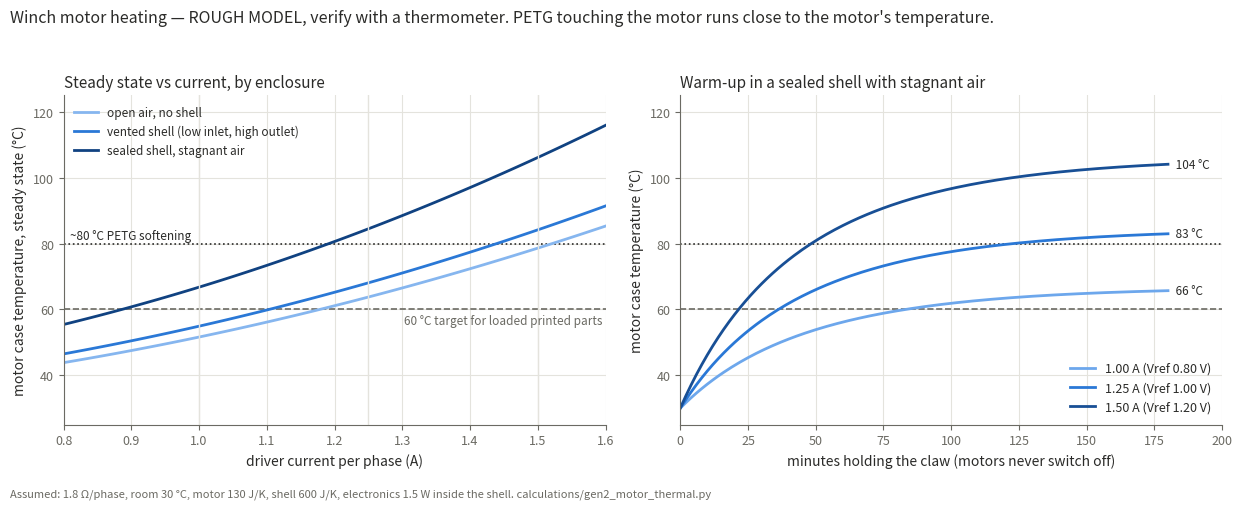

Recreate this plot in Python. (Note: this script raises an exception after producing the figure.)
"""
ROUGH motor-case temperature model for a winch station, vs driver current
and enclosure. Two-node lumped network:

  motor case (C_m) --R_ma--> shell interior: air + PETG housing (C_s) --R_sa--> room

- Motor coil heat P_m = I^2 * R_phase (A4988 keeps I_a^2 + I_b^2 = I_peak^2,
  so holding power is I_peak^2 * R_phase, all the time the claw is held).
- The PETG housing is a poor conductor (k ~ 0.2 W/m·K), so it is lumped with
  the interior air: it does NOT sink heat away, it rises toward the motor's
  temperature where they touch.
- Driver + step-down regulator + XIAO add P_e of heat into the same interior.

Every value is an ASSUMPTION to replace with a thermometer test.

    python -m calculations.gen2_motor_thermal -> docs/presentation/figures/motor_thermal.png
"""
import matplotlib
matplotlib.use("Agg")
import matplotlib.pyplot as plt

R_PHASE = 1.8        # ohm per phase (measure: meter across one coil pair)
T_AMB = 30.0         # C near the ceiling
C_M = 130.0          # J/K, 0.28 kg motor
C_S = 600.0          # J/K, ~0.4 kg PETG shell/housing + air
P_E = 1.5            # W, A4988 + buck + XIAO inside the shell

# (label, R_ma motor->interior K/W, R_sa interior->room K/W, P_e W)
SCENARIOS = [
    ("open air, no shell", 12.0, 0.0, 0.0),
    ("vented shell (low inlet, high outlet)", 12.0, 1.0, P_E),
    ("sealed shell, stagnant air", 14.0, 3.5, P_E),
]
CURRENTS = [(1.0, "#6da7ec"), (1.25, "#2a78d6"), (1.5, "#184f95")]   # one-hue ramp
SCEN_COLORS = ["#86b6ef", "#2a78d6", "#104281"]
SAFE, PETG = 60.0, 80.0
INK, MUTED, GRID = "#2b2b29", "#6b6a63", "#e4e3dd"


def steady(i, r_ma, r_sa, p_e):
    p_m = i * i * R_PHASE
    t_s = T_AMB + (p_m + p_e) * r_sa
    return t_s + p_m * r_ma, t_s


def transient(i, r_ma, r_sa, p_e, minutes=180, dt=5.0):
    p_m = i * i * R_PHASE
    tm = ts = T_AMB
    out = [(0, tm, ts)]
    for k in range(1, int(minutes * 60 / dt) + 1):
        q_ms = (tm - ts) / r_ma
        q_sa = (ts - T_AMB) / r_sa if r_sa > 0 else None
        tm += dt * (p_m - q_ms) / C_M
        if r_sa > 0:
            ts += dt * (q_ms + p_e - q_sa) / C_S
        if k % 12 == 0:
            out.append((k * dt / 60, tm, ts))
    return out


def style(ax):
    ax.spines[["top", "right"]].set_visible(False)
    for s in ("left", "bottom"):
        ax.spines[s].set_color(MUTED)
    ax.tick_params(colors=MUTED, labelsize=9)
    ax.grid(True, color=GRID, lw=0.8)
    ax.set_axisbelow(True)
    ax.axhline(SAFE, color=MUTED, lw=1.2, ls="--")
    ax.axhline(PETG, color=INK, lw=1.2, ls=":")
    ax.set_ylim(25, 125)


def main():
    fig, (a, b) = plt.subplots(1, 2, figsize=(12.5, 5.0), dpi=150)
    style(a); style(b)
    xs = [0.8 + k * 0.01 for k in range(81)]
    for (lbl, rma, rsa, pe), c in zip(SCENARIOS, SCEN_COLORS):
        a.plot(xs, [steady(x, rma, rsa, pe)[0] for x in xs], color=c, lw=2, label=lbl)
    for i, _ in CURRENTS:
        a.axvline(i, color=GRID, lw=1)
    a.text(1.595, SAFE - 1.5, "60 °C target for loaded printed parts", color=MUTED,
           fontsize=8.5, ha="right", va="top")
    a.text(0.81, PETG + 1.5, "~80 °C PETG softening", color=INK, fontsize=8.5)
    a.set_xlim(0.8, 1.6)
    a.set_xlabel("driver current per phase (A)", color=INK, fontsize=10)
    a.set_ylabel("motor case temperature, steady state (°C)", color=INK, fontsize=10)
    a.set_title("Steady state vs current, by enclosure", color=INK, fontsize=11, loc="left")
    leg = a.legend(frameon=False, fontsize=8.5, loc="upper left", bbox_to_anchor=(0, 1.0))
    for t in leg.get_texts():
        t.set_color(INK)

    lbl, rma, rsa, pe = SCENARIOS[2]
    for i, c in CURRENTS:
        tr = transient(i, rma, rsa, pe)
        b.plot([p[0] for p in tr], [p[1] for p in tr], color=c, lw=2,
               label=f"{i:.2f} A (Vref {0.8*i:.2f} V)")
        b.text(182, tr[-1][1], f" {tr[-1][1]:.0f} °C", color=INK, fontsize=8.5, va="center")
    b.set_xlim(0, 200)
    b.set_xlabel("minutes holding the claw (motors never switch off)", color=INK, fontsize=10)
    b.set_ylabel("motor case temperature (°C)", color=INK, fontsize=10)
    b.set_title("Warm-up in a sealed shell with stagnant air", color=INK, fontsize=11, loc="left")
    leg = b.legend(frameon=False, fontsize=9, loc="lower right")
    for t in leg.get_texts():
        t.set_color(INK)

    fig.suptitle("Winch motor heating — ROUGH MODEL, verify with a thermometer. "
                 "PETG touching the motor runs close to the motor's temperature.",
                 color=INK, fontsize=11.5, x=0.01, ha="left")
    fig.text(0.01, 0.005, f"Assumed: {R_PHASE} Ω/phase, room {T_AMB:.0f} °C, motor {C_M:.0f} J/K, "
             f"shell {C_S:.0f} J/K, electronics {P_E} W inside the shell. "
             "calculations/gen2_motor_thermal.py", color=MUTED, fontsize=8)
    fig.tight_layout(rect=(0, 0.03, 1, 0.94))
    out = "docs/presentation/figures/motor_thermal.png"
    fig.savefig(out, facecolor="white")
    for i, _ in CURRENTS:
        row = [f"{steady(i, r1, r2, pe)[0]:.0f}" for _, r1, r2, pe in SCENARIOS]
        t60 = next((p[0] for p in transient(i, *SCENARIOS[2][1:]) if p[1] >= SAFE), None)
        print(f"{i:.2f} A: open/vented/sealed = {'/'.join(row)} C; sealed crosses 60 C at "
              f"{'never' if t60 is None else f'{t60:.0f} min'}")
    print(out)


if __name__ == "__main__":
    main()
